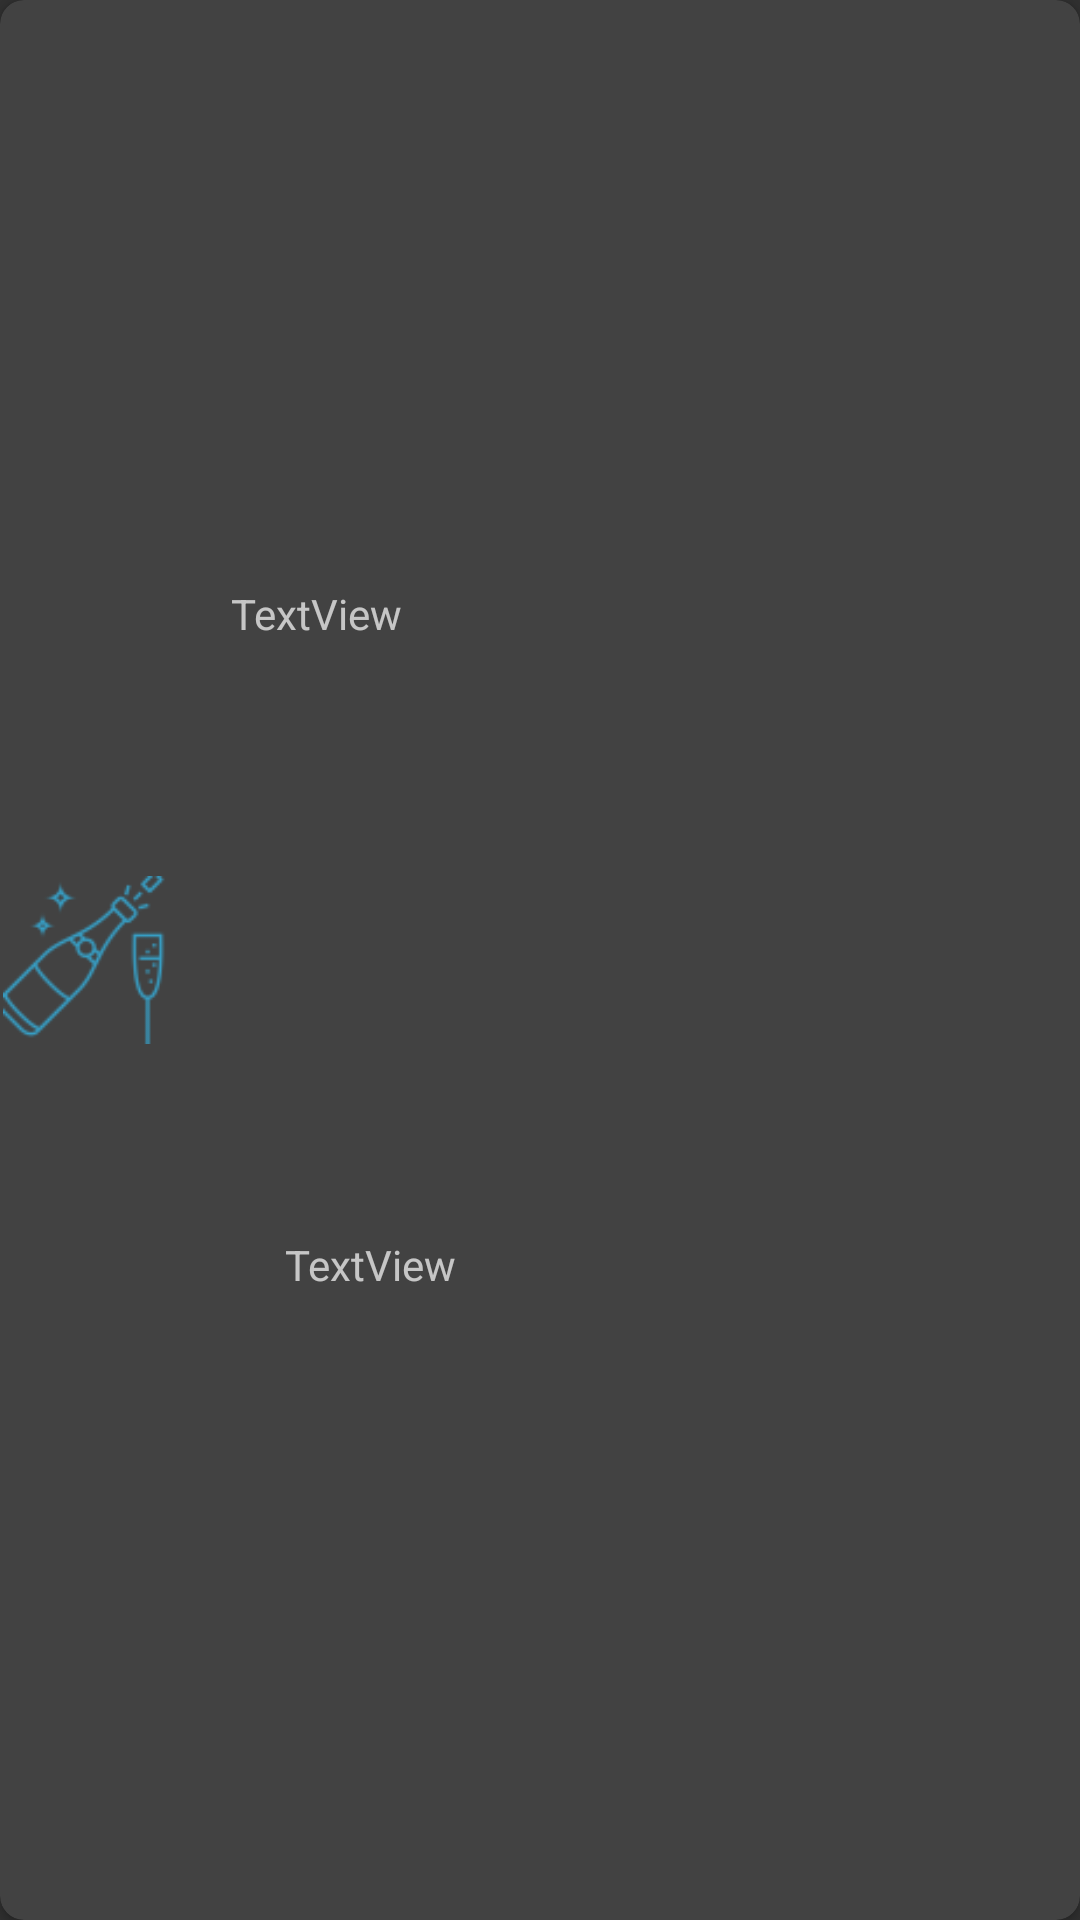

This screen was rendered from an Android layout file. Write that file and the resources it references.
<!-- AndroidManifest.xml: application theme Theme.AppCompat.NoActionBar -->
<!-- res/layout/event_item.xml -->
<?xml version="1.0" encoding="utf-8"?>
<androidx.cardview.widget.CardView xmlns:android="http://schemas.android.com/apk/res/android"
    xmlns:tools="http://schemas.android.com/tools"
    android:layout_width="match_parent"
    android:layout_height="wrap_content"
    xmlns:app="http://schemas.android.com/apk/res-auto"
    android:layout_margin="16dp"
    app:cardCornerRadius="8dp">


    <androidx.constraintlayout.widget.ConstraintLayout
        android:layout_width="match_parent"
        android:layout_height="match_parent">

        <TextView
            android:id="@+id/viewEventName"
            android:layout_width="149dp"
            android:layout_height="19dp"
            android:layout_marginStart="19dp"
            android:layout_marginTop="1dp"
            android:layout_marginBottom="2dp"
            android:text="TextView"
            app:layout_constraintBottom_toTopOf="@+id/viewEventDate"
            app:layout_constraintStart_toEndOf="@+id/imageView"
            app:layout_constraintTop_toTopOf="parent" />

        <TextView
            android:id="@+id/viewEventDate"
            android:layout_width="121dp"
            android:layout_height="21dp"
            android:layout_marginStart="37dp"
            android:layout_marginTop="2dp"
            android:layout_marginBottom="13dp"
            android:text="TextView"
            app:layout_constraintBottom_toBottomOf="parent"
            app:layout_constraintStart_toEndOf="@+id/imageView"
            app:layout_constraintTop_toBottomOf="@+id/viewEventName" />

        <ImageView
            android:id="@+id/imageView"
            android:layout_width="58dp"
            android:layout_height="56dp"
            app:layout_constraintBottom_toBottomOf="parent"
            app:layout_constraintStart_toStartOf="parent"
            app:layout_constraintTop_toTopOf="parent"
            app:srcCompat="@drawable/event_icon" />
    </androidx.constraintlayout.widget.ConstraintLayout>
</androidx.cardview.widget.CardView>
<!-- resources referenced by this layout -->
<resources>
  <!-- drawable event_icon: png bitmap (drawable-hdpi, 1312 bytes) -->
</resources>
